Run: headless pygame with SDL's dummy video driver; simulated clock (each Clock.tick advances the game by its frame time, no real sleeping); random seed 0; keys injected as events and as key.get_pressed() state; no mouse input.
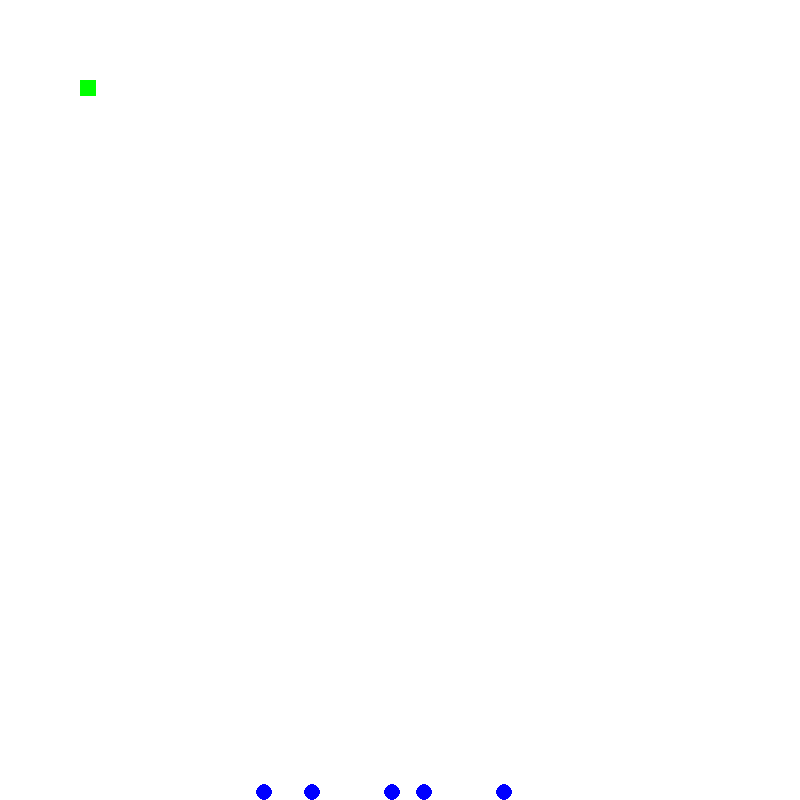
Frame 1 of 4 · flips 1–60 · no input
Frame 2 of 4 · flips 61–180 · tapped SPACE, RETURN · held RIGHT (→), D · screen unchanged from frame 1, image omitted
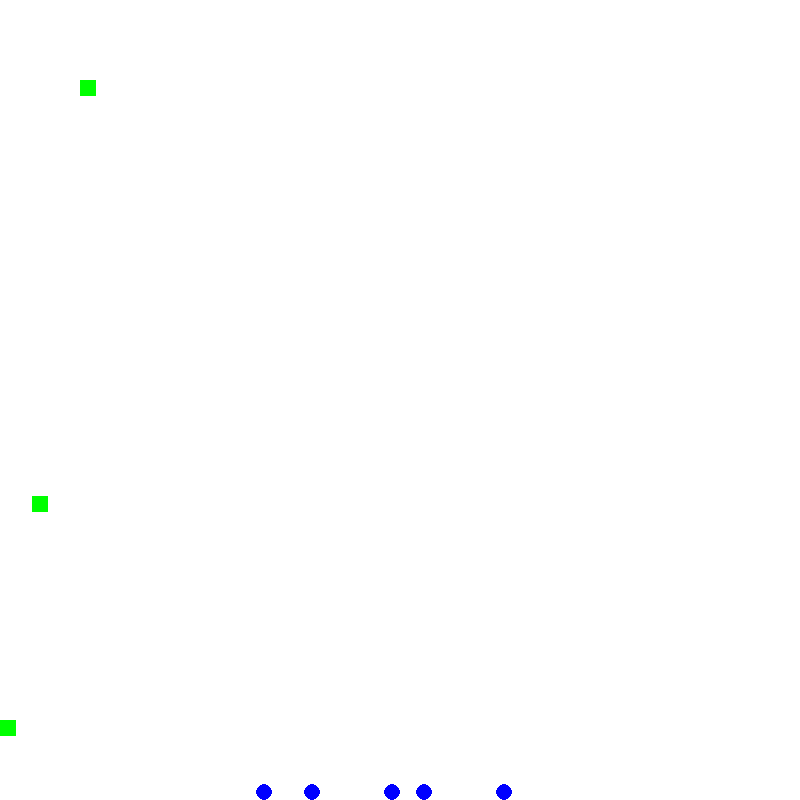
Frame 3 of 4 · flips 181–300 · held DOWN (↓), S
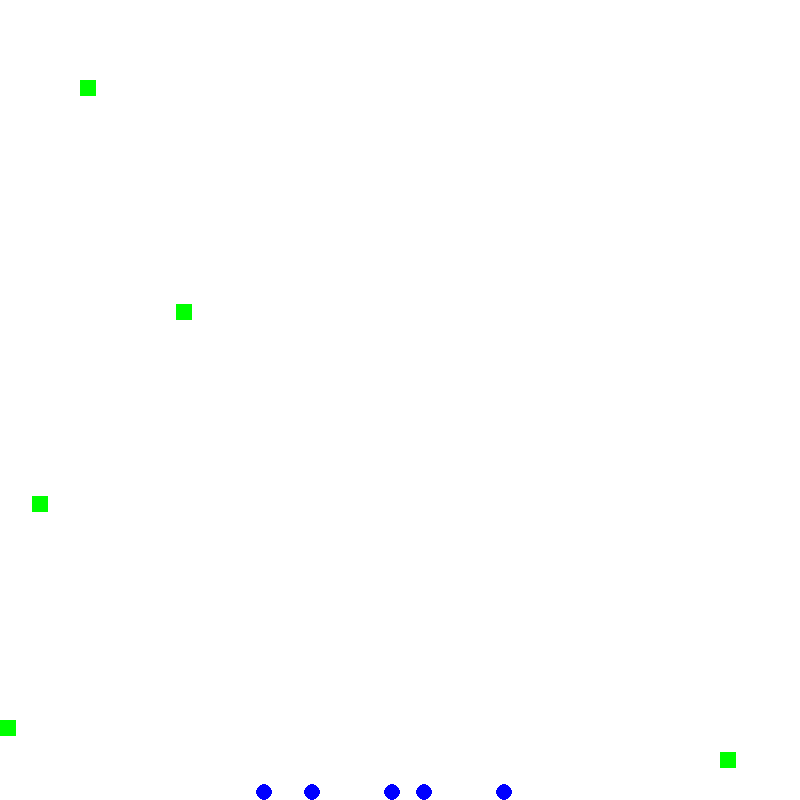
Frame 4 of 4 · flips 301–420 · held LEFT (←), A, UP (↑), W

The pygame program that drew these frames:

import random
import pygame
from collections import defaultdict

# Pygame settings
WINDOW_SIZE = [800, 800]
TILE_SIZE = 16

class Tile:
    def __init__(self):
        self.value = 0

class Environment:
    def __init__(self, width, height):
        self.width = width
        self.height = height
        self.grid = [[Tile() for _ in range(width)] for _ in range(height)]
        self.agents = []

    def place_food(self, x, y):
        self.grid[y][x].value = 1

    def add_agent(self, agent):
        self.agents.append(agent)

    def update(self):
        # Randomly grow food
        if random.random() < 0.01:
            x = random.randint(0, self.width - 1)
            y = random.randint(0, self.height - 1)
            self.place_food(x, y)

        # Update agents
        for agent in self.agents:
            agent.update()

    def draw(self, screen):
        for y in range(self.height):
            for x in range(self.width):
                color = (0, 255, 0) if self.grid[y][x].value == 1 else (255, 255, 255)
                pygame.draw.rect(screen, color, [x*TILE_SIZE, y*TILE_SIZE, TILE_SIZE, TILE_SIZE])

class Agent:
    def __init__(self, x, y, environment):
        self.x = x
        self.y = y
        self.environment = environment
        self.food_collected = 0
        self.q_table = self.initialize_q_table()  # Initialize Q-table instead of policy

    def initialize_q_table(self):
        # Initialize a Q-table that maps each possible state-action pair to a value
        q_table = defaultdict(lambda: 0)  # Default value is 0 for all state-action pairs
        return q_table

    def choose_action(self, observation):
        # Calculate the number of food items in the observation
        num_food = observation.count(1)

        # Choose an action based on the Q-values of the possible actions and the number of food items
        possible_actions = [(0, 1), (0, -1), (1, 0), (-1, 0)]
        q_values = [self.q_table[((self.x, self.y), action)] + num_food for action in possible_actions]
        self.last_action = possible_actions[q_values.index(max(q_values))]  # Store the chosen action
        return self.last_action  # Return the chosen action
    
    def update_q_table(self, reward, action, observation):
        # Convert the observation list to a tuple
        observation = tuple(observation)

        # Update the Q-table based on the received reward and the maximum Q-value of the new state
        old_value = self.q_table[(observation, action)]
        max_new_value = max([self.q_table[(observation, action)] for action in [(0, 1), (0, -1), (1, 0), (-1, 0)]])
        self.q_table[(observation, action)] = old_value + 0.1 * (reward + 0.9 * max_new_value - old_value)
    
    def observe(self):
        # Get the current observation. 5x5 grid centered on the agent
        OBSERVATIONAL_SPACE = 5
        observation = []
        for dy in range(-2, 3):
            for dx in range(-2, 3):
                x = self.x + dx
                y = self.y + dy

                # If the agent is at the edge of the environment, pad with zeros
                if 0 <= x < self.environment.width and 0 <= y < self.environment.height:
                    # If the current position is the agent's position, mark with a 2
                    if (x, y) == (self.x, self.y):
                        observation.append(2)
                    # Otherwise, use the value of the tile
                    else:
                        observation.append(self.environment.grid[y][x].value)
                else:
                    observation.append(0)
        
        return observation

    def update_policy(self, reward):
        # Update the policy based on the received reward
        # This is a very simplified example; in a real RL algorithm, you would also consider the future expected rewards
        if reward > 0:
            # If the reward was positive, increase the probability of the last action
            self.policy[(self.x, self.y)][self.last_action_index] = min(1, self.policy[(self.x, self.y)][self.last_action_index] + 0.1)
        else:
            # If the reward was negative, decrease the probability of the last action
            self.policy[(self.x, self.y)][self.last_action_index] = max(0.01, self.policy[(self.x, self.y)][self.last_action_index] - 0.1)

    def move(self, dx, dy):
        new_x = self.x + dx
        new_y = self.y + dy
        if 0 <= new_x < self.environment.width and 0 <= new_y < self.environment.height:
            self.last_x = self.x  # Store the current position
            self.last_y = self.y
            self.x = new_x
            self.y = new_y

    def interact(self):
        tile = self.environment.grid[self.y][self.x]
        if tile.value == 1:
            tile.value = 0
            self.food_collected += 1
            print(f"Food collected: {self.food_collected}")
            return 1 - 0.01 * (abs(self.x - self.last_x) + abs(self.y - self.last_y))  # Reward is decreased based on the distance traveled
        else:
            return -0.01 * (abs(self.x - self.last_x) + abs(self.y - self.last_y))  # Penalty for moving without collecting food

    def update(self):
        # Get current observation
        observation = self.observe()

        # Choose an action
        dx, dy = self.choose_action(observation)

        # Perform the action
        self.move(dx, dy)

        # Receive a reward
        reward = self.interact()

        # Update the Q-table
        self.update_q_table(reward, self.last_action, observation)


    def draw(self, screen):
        pygame.draw.circle(screen, (0, 0, 255), [self.x*TILE_SIZE + TILE_SIZE//2, self.y*TILE_SIZE + TILE_SIZE//2], TILE_SIZE//2)

def main():
    # Initialize Pygame
    pygame.init()
    screen = pygame.display.set_mode(WINDOW_SIZE)

    # Create environment and place some food
    environment = Environment(WINDOW_SIZE[0]//TILE_SIZE, WINDOW_SIZE[1]//TILE_SIZE)
    environment.place_food(5, 5)

    # Create agents
    for _ in range(5):
        x = random.randint(0, environment.width - 1)
        y = random.randint(0, environment.height - 1)
        agent = Agent(x, y, environment)
        environment.add_agent(agent)

    # Main loop
    running = True
    while running:
        for event in pygame.event.get():
            if event.type == pygame.QUIT:
                running = False

        environment.update()

        screen.fill((0, 0, 0))
        environment.draw(screen)
        for agent in environment.agents:
            agent.draw(screen)
        pygame.display.flip()

    pygame.quit()

if __name__ == "__main__":
    main()
